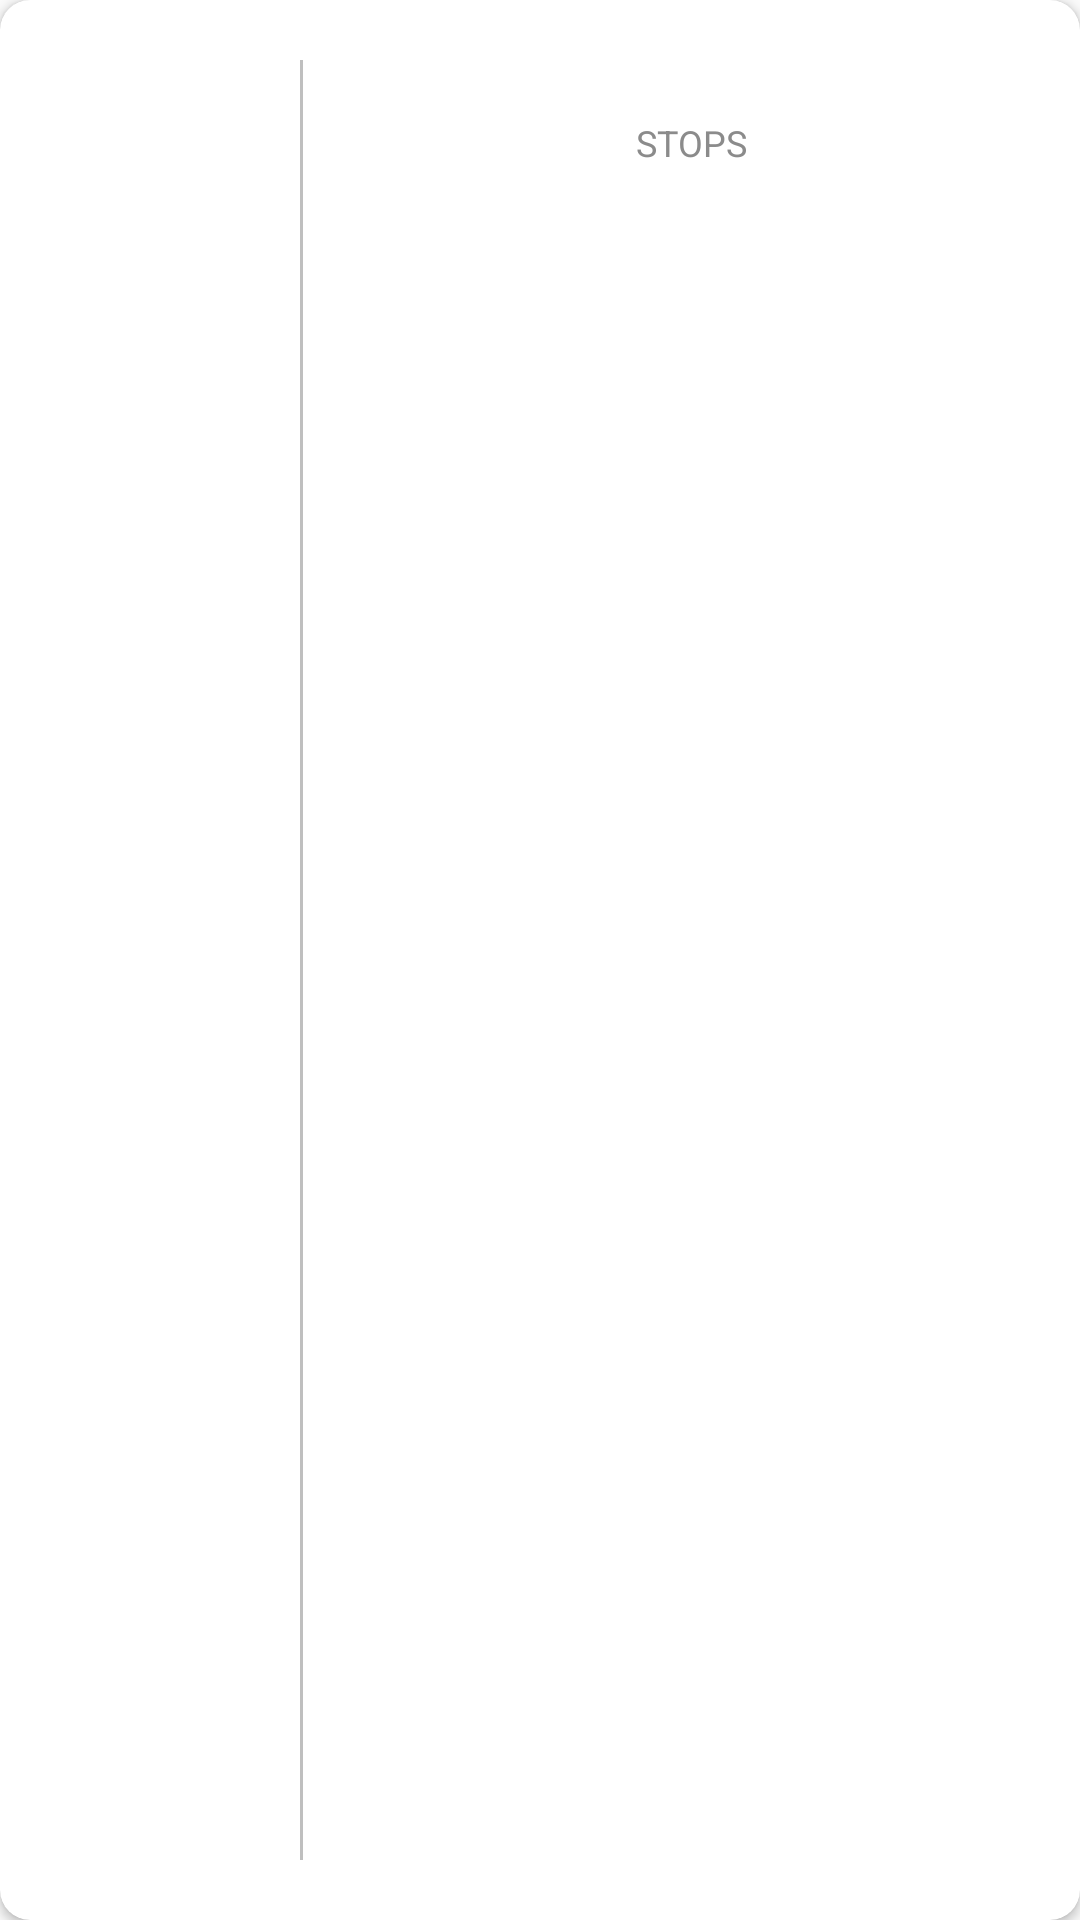

Here is an Android app screen rendered from its layout file. Give the layout XML and the strings, colors and styles it references.
<!-- AndroidManifest.xml: application theme AppTheme -->
<!-- res/layout/route_list_item.xml -->
<?xml version="1.0" encoding="utf-8"?>
<android.support.v7.widget.CardView xmlns:android="http://schemas.android.com/apk/res/android"
    xmlns:app="http://schemas.android.com/apk/res-auto"
    xmlns:tools="http://schemas.android.com/tools"
    android:layout_width="match_parent"
    android:layout_height="wrap_content"
    android:layout_margin="10dp"
    app:cardCornerRadius="10dp"
    app:cardPreventCornerOverlap="true">

    <LinearLayout
        android:layout_width="match_parent"
        android:layout_height="match_parent"
        android:gravity="center_vertical"
        android:orientation="horizontal">

        <ImageView
            android:id="@+id/routeImageView"
            android:layout_width="100dp"
            android:layout_height="100dp"
            android:padding="@dimen/padding_size_small"
            android:src="@drawable/ic_bus" />

        <View
            android:layout_width="1dp"
            android:layout_height="match_parent"
            android:layout_marginBottom="@dimen/padding_size_large"
            android:layout_marginTop="@dimen/padding_size_large"
            android:background="@color/contentDivider" />

        <LinearLayout
            android:layout_width="match_parent"
            android:layout_height="match_parent"
            android:orientation="vertical">

            <TextView
                android:id="@+id/routeNameTextView"
                android:layout_width="wrap_content"
                android:layout_height="wrap_content"
                android:padding="@dimen/padding_size_xsmall"
                android:textColor="@android:color/black"
                android:textSize="@dimen/text_size_large"
                tools:text="Deep Coral" />

            <TextView
                android:layout_width="wrap_content"
                android:layout_height="wrap_content"
                android:layout_gravity="center"
                android:padding="@dimen/padding_size_xsmall"
                android:text="@string/route_list_activity_stops"
                android:textAllCaps="true"
                android:textColor="@color/lightGray"
                android:textSize="@dimen/text_size_small" />

            <TextView
                android:id="@+id/routeStopTextView"
                android:layout_width="wrap_content"
                android:layout_height="wrap_content"
                android:layout_gravity="center"
                android:textAllCaps="true"
                android:textColor="@color/lightGray"
                android:textSize="@dimen/text_size_small"
                tools:text="2" />
        </LinearLayout>

    </LinearLayout>
</android.support.v7.widget.CardView>
<!-- resources referenced by this layout -->
<resources>
  <color name="contentDivider">#bfbfbf</color>
  <color name="lightGray">#8b8b8b</color>
  <dimen name="padding_size_large">20dp</dimen>
  <dimen name="padding_size_small">10dp</dimen>
  <dimen name="padding_size_xsmall">5dp</dimen>
  <dimen name="text_size_large">18sp</dimen>
  <dimen name="text_size_small">12sp</dimen>
  <string name="route_list_activity_stops">Stops</string>
  <style name="AppTheme" parent="Theme.AppCompat.Light.NoActionBar">
          
          <item name="colorPrimary">@color/colorPrimary</item>
          <item name="colorPrimaryDark">@color/colorPrimaryDark</item>
          <item name="colorAccent">@color/colorAccent</item>
      </style>
  <color name="colorPrimary">#282828</color>
  <color name="colorPrimaryDark">#333333</color>
  <color name="colorAccent">#c2ae11</color>
</resources>
